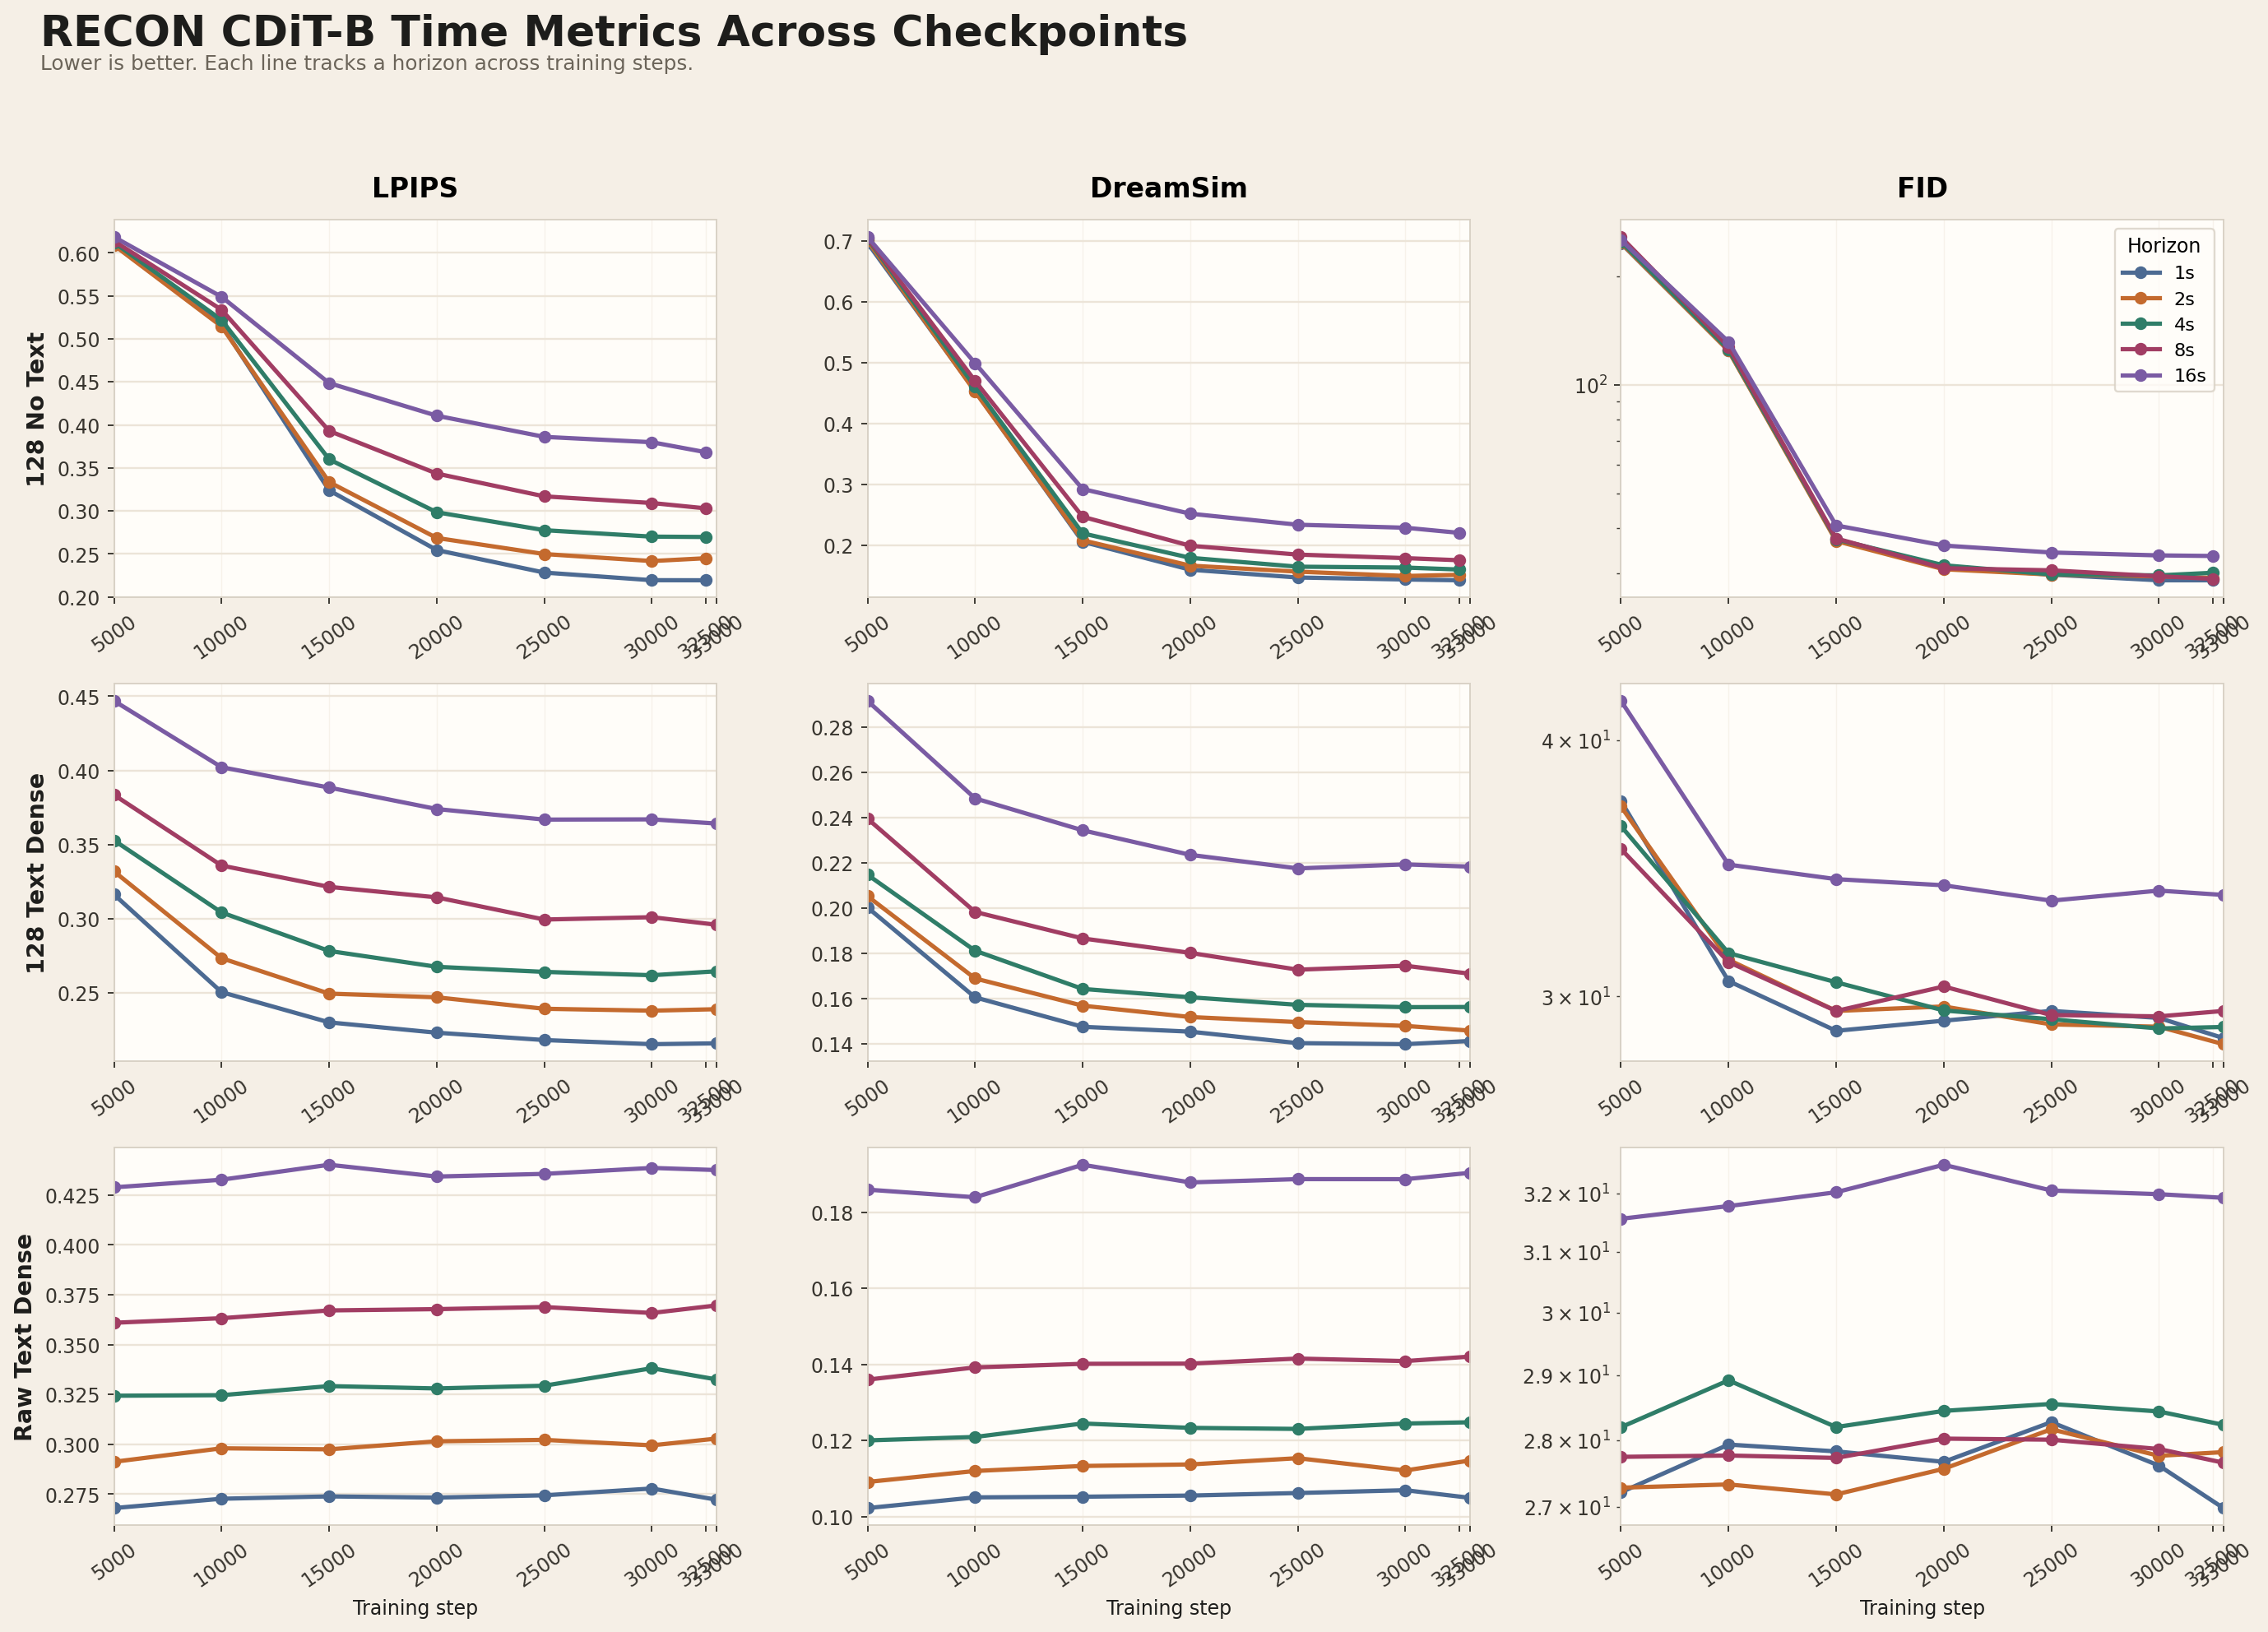

Data behind this chart, as committed beside it:
series, step, run_name, metric, horizon, value, source_path
128 No Text, 5000, nwm_cdit_b_recon_128_0005000, dreamsim, 1s, 0.6962, artifacts/summaries/eval/eval_b_recon_12…
128 No Text, 5000, nwm_cdit_b_recon_128_0005000, dreamsim, 2s, 0.7001, artifacts/summaries/eval/eval_b_recon_12…
128 No Text, 5000, nwm_cdit_b_recon_128_0005000, dreamsim, 4s, 0.7034, artifacts/summaries/eval/eval_b_recon_12…
128 No Text, 5000, nwm_cdit_b_recon_128_0005000, dreamsim, 8s, 0.7048, artifacts/summaries/eval/eval_b_recon_12…
128 No Text, 5000, nwm_cdit_b_recon_128_0005000, dreamsim, 16s, 0.706, artifacts/summaries/eval/eval_b_recon_12…
128 No Text, 5000, nwm_cdit_b_recon_128_0005000, fid, 1s, 247.7, artifacts/summaries/eval/eval_b_recon_12…
128 No Text, 5000, nwm_cdit_b_recon_128_0005000, fid, 2s, 248.2, artifacts/summaries/eval/eval_b_recon_12…
128 No Text, 5000, nwm_cdit_b_recon_128_0005000, fid, 4s, 250.3, artifacts/summaries/eval/eval_b_recon_12…
128 No Text, 5000, nwm_cdit_b_recon_128_0005000, fid, 8s, 257.9, artifacts/summaries/eval/eval_b_recon_12…
128 No Text, 5000, nwm_cdit_b_recon_128_0005000, fid, 16s, 252.9, artifacts/summaries/eval/eval_b_recon_12…
128 No Text, 5000, nwm_cdit_b_recon_128_0005000, lpips, 1s, 0.6098, artifacts/summaries/eval/eval_b_recon_12…
128 No Text, 5000, nwm_cdit_b_recon_128_0005000, lpips, 2s, 0.6088, artifacts/summaries/eval/eval_b_recon_12…
128 No Text, 5000, nwm_cdit_b_recon_128_0005000, lpips, 4s, 0.612, artifacts/summaries/eval/eval_b_recon_12…
128 No Text, 5000, nwm_cdit_b_recon_128_0005000, lpips, 8s, 0.6136, artifacts/summaries/eval/eval_b_recon_12…
128 No Text, 5000, nwm_cdit_b_recon_128_0005000, lpips, 16s, 0.6183, artifacts/summaries/eval/eval_b_recon_12…
128 No Text, 10000, nwm_cdit_b_recon_128_0010000, dreamsim, 1s, 0.4533, artifacts/summaries/eval/eval_b_recon_12…
128 No Text, 10000, nwm_cdit_b_recon_128_0010000, dreamsim, 2s, 0.452, artifacts/summaries/eval/eval_b_recon_12…
128 No Text, 10000, nwm_cdit_b_recon_128_0010000, dreamsim, 4s, 0.4599, artifacts/summaries/eval/eval_b_recon_12…
128 No Text, 10000, nwm_cdit_b_recon_128_0010000, dreamsim, 8s, 0.4697, artifacts/summaries/eval/eval_b_recon_12…
128 No Text, 10000, nwm_cdit_b_recon_128_0010000, dreamsim, 16s, 0.4987, artifacts/summaries/eval/eval_b_recon_12…
128 No Text, 10000, nwm_cdit_b_recon_128_0010000, fid, 1s, 124.7, artifacts/summaries/eval/eval_b_recon_12…
128 No Text, 10000, nwm_cdit_b_recon_128_0010000, fid, 2s, 124.5, artifacts/summaries/eval/eval_b_recon_12…
128 No Text, 10000, nwm_cdit_b_recon_128_0010000, fid, 4s, 125.6, artifacts/summaries/eval/eval_b_recon_12…
128 No Text, 10000, nwm_cdit_b_recon_128_0010000, fid, 8s, 127.6, artifacts/summaries/eval/eval_b_recon_12…
128 No Text, 10000, nwm_cdit_b_recon_128_0010000, fid, 16s, 131.8, artifacts/summaries/eval/eval_b_recon_12…
128 No Text, 10000, nwm_cdit_b_recon_128_0010000, lpips, 1s, 0.5161, artifacts/summaries/eval/eval_b_recon_12…
128 No Text, 10000, nwm_cdit_b_recon_128_0010000, lpips, 2s, 0.5144, artifacts/summaries/eval/eval_b_recon_12…
128 No Text, 10000, nwm_cdit_b_recon_128_0010000, lpips, 4s, 0.5219, artifacts/summaries/eval/eval_b_recon_12…
128 No Text, 10000, nwm_cdit_b_recon_128_0010000, lpips, 8s, 0.5337, artifacts/summaries/eval/eval_b_recon_12…
128 No Text, 10000, nwm_cdit_b_recon_128_0010000, lpips, 16s, 0.5488, artifacts/summaries/eval/eval_b_recon_12…
128 No Text, 15000, nwm_cdit_b_recon_128_0015000, dreamsim, 1s, 0.2056, artifacts/summaries/eval/eval_b_recon_12…
128 No Text, 15000, nwm_cdit_b_recon_128_0015000, dreamsim, 2s, 0.208, artifacts/summaries/eval/eval_b_recon_12…
128 No Text, 15000, nwm_cdit_b_recon_128_0015000, dreamsim, 4s, 0.2194, artifacts/summaries/eval/eval_b_recon_12…
128 No Text, 15000, nwm_cdit_b_recon_128_0015000, dreamsim, 8s, 0.2467, artifacts/summaries/eval/eval_b_recon_12…
128 No Text, 15000, nwm_cdit_b_recon_128_0015000, dreamsim, 16s, 0.2922, artifacts/summaries/eval/eval_b_recon_12…
128 No Text, 15000, nwm_cdit_b_recon_128_0015000, fid, 1s, 37.29, artifacts/summaries/eval/eval_b_recon_12…
128 No Text, 15000, nwm_cdit_b_recon_128_0015000, fid, 2s, 36.86, artifacts/summaries/eval/eval_b_recon_12…
128 No Text, 15000, nwm_cdit_b_recon_128_0015000, fid, 4s, 37.25, artifacts/summaries/eval/eval_b_recon_12…
128 No Text, 15000, nwm_cdit_b_recon_128_0015000, fid, 8s, 37.48, artifacts/summaries/eval/eval_b_recon_12…
128 No Text, 15000, nwm_cdit_b_recon_128_0015000, fid, 16s, 40.72, artifacts/summaries/eval/eval_b_recon_12…
128 No Text, 15000, nwm_cdit_b_recon_128_0015000, lpips, 1s, 0.3239, artifacts/summaries/eval/eval_b_recon_12…
128 No Text, 15000, nwm_cdit_b_recon_128_0015000, lpips, 2s, 0.3335, artifacts/summaries/eval/eval_b_recon_12…
128 No Text, 15000, nwm_cdit_b_recon_128_0015000, lpips, 4s, 0.3599, artifacts/summaries/eval/eval_b_recon_12…
128 No Text, 15000, nwm_cdit_b_recon_128_0015000, lpips, 8s, 0.393, artifacts/summaries/eval/eval_b_recon_12…
128 No Text, 15000, nwm_cdit_b_recon_128_0015000, lpips, 16s, 0.4485, artifacts/summaries/eval/eval_b_recon_12…
128 No Text, 20000, nwm_cdit_b_recon_128_0020000, dreamsim, 1s, 0.1597, artifacts/summaries/eval/eval_b_recon_12…
128 No Text, 20000, nwm_cdit_b_recon_128_0020000, dreamsim, 2s, 0.1664, artifacts/summaries/eval/eval_b_recon_12…
128 No Text, 20000, nwm_cdit_b_recon_128_0020000, dreamsim, 4s, 0.1792, artifacts/summaries/eval/eval_b_recon_12…
128 No Text, 20000, nwm_cdit_b_recon_128_0020000, dreamsim, 8s, 0.1991, artifacts/summaries/eval/eval_b_recon_12…
128 No Text, 20000, nwm_cdit_b_recon_128_0020000, dreamsim, 16s, 0.2517, artifacts/summaries/eval/eval_b_recon_12…
128 No Text, 20000, nwm_cdit_b_recon_128_0020000, fid, 1s, 31.2, artifacts/summaries/eval/eval_b_recon_12…
128 No Text, 20000, nwm_cdit_b_recon_128_0020000, fid, 2s, 30.76, artifacts/summaries/eval/eval_b_recon_12…
128 No Text, 20000, nwm_cdit_b_recon_128_0020000, fid, 4s, 31.56, artifacts/summaries/eval/eval_b_recon_12…
128 No Text, 20000, nwm_cdit_b_recon_128_0020000, fid, 8s, 30.96, artifacts/summaries/eval/eval_b_recon_12…
128 No Text, 20000, nwm_cdit_b_recon_128_0020000, fid, 16s, 35.8, artifacts/summaries/eval/eval_b_recon_12…
128 No Text, 20000, nwm_cdit_b_recon_128_0020000, lpips, 1s, 0.2545, artifacts/summaries/eval/eval_b_recon_12…
128 No Text, 20000, nwm_cdit_b_recon_128_0020000, lpips, 2s, 0.2686, artifacts/summaries/eval/eval_b_recon_12…
128 No Text, 20000, nwm_cdit_b_recon_128_0020000, lpips, 4s, 0.2984, artifacts/summaries/eval/eval_b_recon_12…
128 No Text, 20000, nwm_cdit_b_recon_128_0020000, lpips, 8s, 0.3434, artifacts/summaries/eval/eval_b_recon_12…
128 No Text, 20000, nwm_cdit_b_recon_128_0020000, lpips, 16s, 0.4106, artifacts/summaries/eval/eval_b_recon_12…
... 255 more rows
